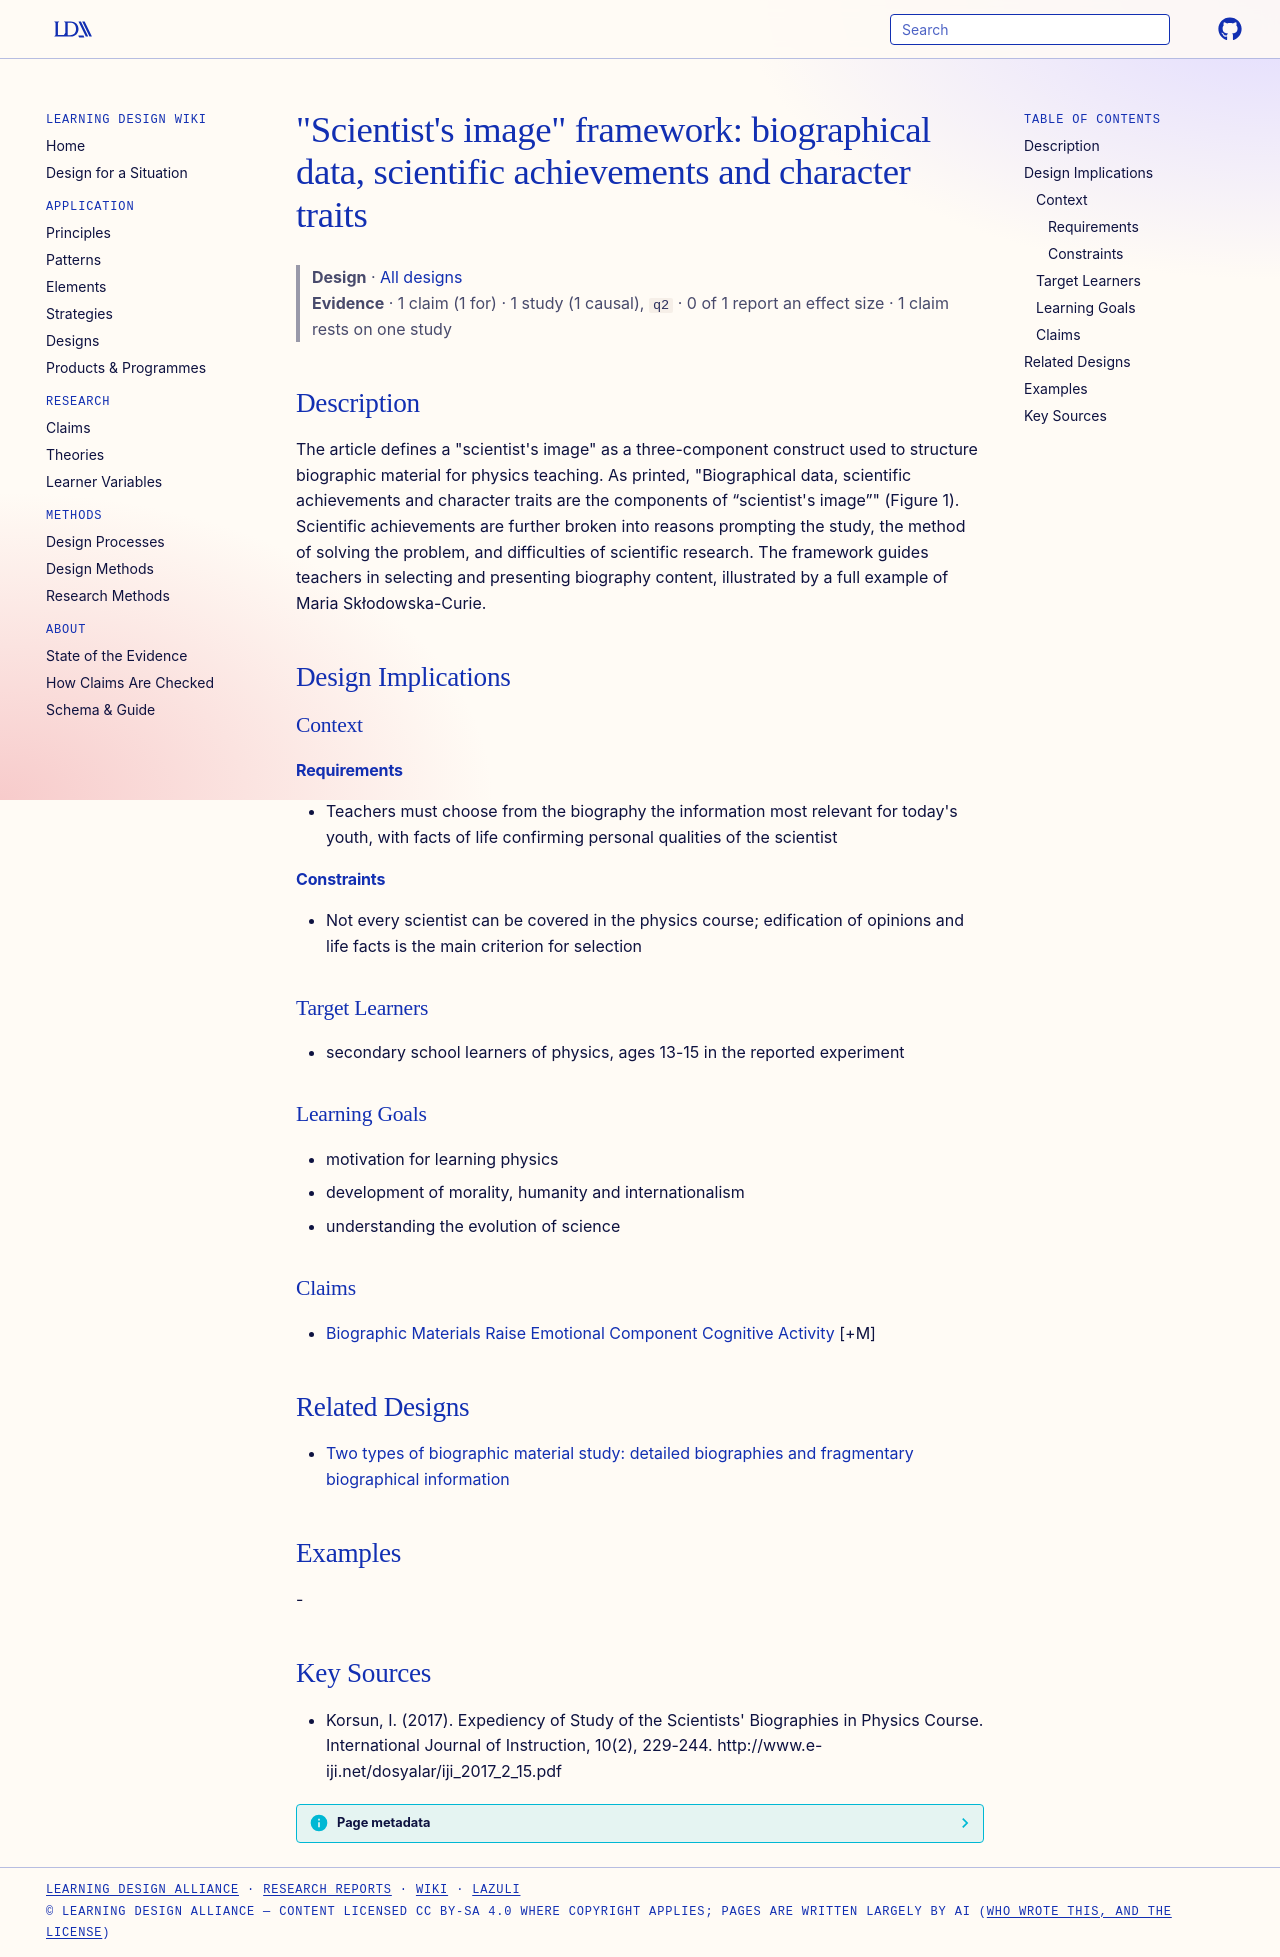

repository: Learning-Design-Alliance/learning-wiki · page: designs/scientists-image-three-components/index.html · generator: mkdocs

---
type: design
id: scientists-image-three-components
title: "\"Scientist's image\" framework: biographical data, scientific achievements and character traits"
description: "The article defines a \"scientist's image\" as a three-component construct used to structure biographic material for physics teaching."
status: review
generated:
  by: "process:settle-candidates"
  at: 2026-11-01
sources:
  - id: korsun-2017
    resource: "http://www.e-iji.net/dosyalar/iji_2017_2_15.pdf"
    title: "Korsun, I. (2017). Expediency of Study of the Scientists' Biographies in Physics Course. International Journal of Instruction, 10(2), 229-244. http://www.e-iji.net/dosyalar/iji_2017_2_15.pdf"
    author: Korsun, I
---

# "Scientist's image" framework: biographical data, scientific achievements and character traits

> **Design** · [All designs](index.md)
> **Evidence** · 1 claim (1 for) · 1 study (1 causal), `q2` · 0 of 1 report an effect size · 1 claim rests on one study

## Description
The article defines a "scientist's image" as a three-component construct used to structure biographic material for physics teaching. As printed, "Biographical data, scientific achievements and character traits are the components of “scientist's image”" (Figure 1). Scientific achievements are further broken into reasons prompting the study, the method of solving the problem, and difficulties of scientific research. The framework guides teachers in selecting and presenting biography content, illustrated by a full example of Maria Skłodowska-Curie.

## Design Implications

### Context
#### Requirements
- Teachers must choose from the biography the information most relevant for today's youth, with facts of life confirming personal qualities of the scientist
#### Constraints
- Not every scientist can be covered in the physics course; edification of opinions and life facts is the main criterion for selection

### Target Learners
- secondary school learners of physics, ages 13-15 in the reported experiment

### Learning Goals
- motivation for learning physics
- development of morality, humanity and internationalism
- understanding the evolution of science

### Claims
- [Biographic Materials Raise Emotional Component Cognitive Activity](../claims/biographic-materials-raise-emotional-component-cognitive-activity.md) [+M]

## Related Designs

- [Two types of biographic material study: detailed biographies and fragmentary biographical information](detailed-vs-fragmentary-biography-study.md)

## Examples
-

## Key Sources
- Korsun, I. (2017). Expediency of Study of the Scientists' Biographies in Physics Course. International Journal of Instruction, 10(2), 229-244. http://www.e-iji.net/dosyalar/iji_2017_2_15.pdf
